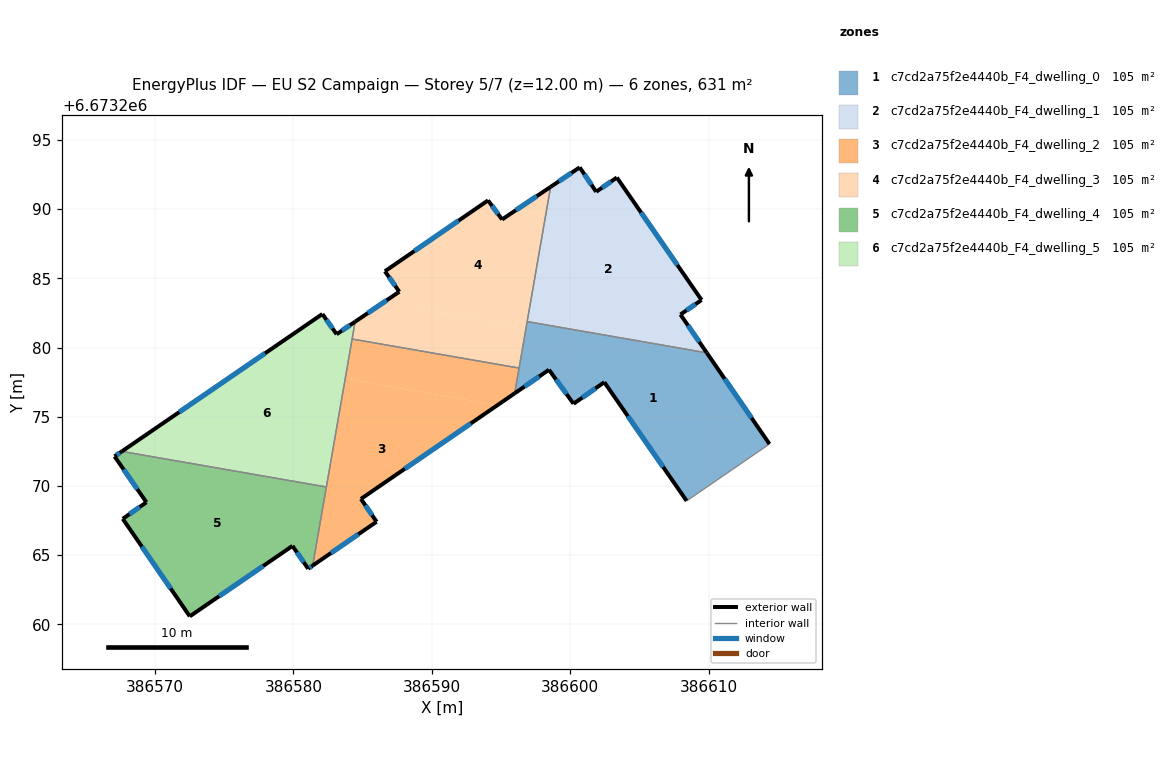
=== STOREY PLAN SPEC (per zone: floor XY polygon, exterior-wall plan segments, windows/doors) ===
zone 1: c7cd2a75f2e4440b_F4_dwelling_0  (105.2 m²)
  floor: (386609.86, 6673279.62) (386614.39, 6673273.03) (386608.41, 6673268.92) (386602.46, 6673277.49) (386600.24, 6673275.94) (386598.46, 6673278.39) (386595.98, 6673276.69) (386596.89, 6673281.87)
  exterior wall: (386600.24, 6673275.94) – (386602.46, 6673277.49)  [2.7 m]
    window: (386600.87, 6673276.38) – (386601.82, 6673277.05)  [1.5 m²]
  exterior wall: (386598.46, 6673278.39) – (386600.24, 6673275.94)  [3.0 m]
    window: (386598.97, 6673277.69) – (386599.73, 6673276.64)  [1.7 m²]
  exterior wall: (386595.98, 6673276.69) – (386598.46, 6673278.39)  [3.0 m]
    window: (386596.69, 6673277.18) – (386597.75, 6673277.91)  [1.7 m²]
  exterior wall: (386614.39, 6673273.03) – (386609.86, 6673279.62)  [8.0 m]
    window: (386613.10, 6673274.91) – (386611.16, 6673277.73)  [4.4 m²]
  exterior wall: (386602.46, 6673277.49) – (386608.41, 6673268.92)  [10.4 m]
    window: (386604.16, 6673275.04) – (386606.71, 6673271.37)  [5.7 m²]
  interior walls: 4
zone 2: c7cd2a75f2e4440b_F4_dwelling_1  (105.2 m²)
  floor: (386603.37, 6673292.28) (386609.49, 6673283.43) (386607.96, 6673282.38) (386609.86, 6673279.62) (386596.89, 6673281.87) (386598.58, 6673291.60) (386600.68, 6673293.01) (386601.87, 6673291.25)
  exterior wall: (386607.96, 6673282.38) – (386609.49, 6673283.43)  [1.9 m]
    window: (386608.40, 6673282.68) – (386609.05, 6673283.13)  [1.0 m²]
  exterior wall: (386609.86, 6673279.62) – (386607.96, 6673282.38)  [3.4 m]
    window: (386609.32, 6673280.41) – (386608.50, 6673281.59)  [1.9 m²]
  exterior wall: (386600.68, 6673293.01) – (386598.58, 6673291.60)  [2.5 m]
    window: (386600.08, 6673292.61) – (386599.18, 6673292.01)  [1.4 m²]
  exterior wall: (386601.87, 6673291.25) – (386600.68, 6673293.01)  [2.1 m]
    window: (386601.53, 6673291.76) – (386601.02, 6673292.51)  [1.2 m²]
  exterior wall: (386603.37, 6673292.28) – (386601.87, 6673291.25)  [1.8 m]
    window: (386602.94, 6673291.99) – (386602.30, 6673291.55)  [1.0 m²]
  exterior wall: (386609.49, 6673283.43) – (386603.37, 6673292.28)  [10.8 m]
    window: (386607.74, 6673285.96) – (386605.11, 6673289.75)  [5.9 m²]
  interior walls: 2
zone 3: c7cd2a75f2e4440b_F4_dwelling_2  (105.2 m²)
  floor: (386594.73, 6673275.83) (386584.88, 6673269.06) (386586.01, 6673267.41) (386581.39, 6673264.24) (386583.74, 6673277.75)
  floor: (386596.30, 6673278.51) (386595.98, 6673276.69) (386594.73, 6673275.83) (386583.74, 6673277.75) (386584.24, 6673280.61)
  exterior wall: (386581.39, 6673264.24) – (386586.01, 6673267.41)  [5.6 m]
    window: (386582.71, 6673265.15) – (386584.69, 6673266.51)  [3.1 m²]
  exterior wall: (386584.88, 6673269.06) – (386595.98, 6673276.69)  [13.5 m]
    window: (386588.05, 6673271.24) – (386592.81, 6673274.51)  [7.4 m²]
  exterior wall: (386586.01, 6673267.41) – (386584.88, 6673269.06)  [2.0 m]
    window: (386585.68, 6673267.88) – (386585.20, 6673268.59)  [1.1 m²]
  interior walls: 4
zone 4: c7cd2a75f2e4440b_F4_dwelling_3  (105.2 m²)
  floor: (386596.81, 6673281.46) (386596.30, 6673278.51) (386584.24, 6673280.61) (386584.46, 6673281.87) (386587.65, 6673284.03) (386588.43, 6673282.92)
  floor: (386598.58, 6673291.60) (386596.81, 6673281.46) (386588.43, 6673282.92) (386586.61, 6673285.51) (386594.06, 6673290.63) (386595.07, 6673289.25)
  exterior wall: (386587.65, 6673284.03) – (386584.46, 6673281.87)  [3.9 m]
    window: (386586.74, 6673283.41) – (386585.37, 6673282.48)  [2.1 m²]
  exterior wall: (386586.61, 6673285.51) – (386587.65, 6673284.03)  [1.8 m]
    window: (386586.91, 6673285.08) – (386587.35, 6673284.45)  [1.0 m²]
  exterior wall: (386594.06, 6673290.63) – (386586.61, 6673285.51)  [9.0 m]
    window: (386591.93, 6673289.17) – (386588.74, 6673286.97)  [5.0 m²]
  exterior wall: (386595.07, 6673289.25) – (386594.06, 6673290.63)  [1.7 m]
    window: (386594.78, 6673289.64) – (386594.35, 6673290.24)  [0.9 m²]
  exterior wall: (386598.58, 6673291.60) – (386595.07, 6673289.25)  [4.2 m]
    window: (386597.58, 6673290.93) – (386596.07, 6673289.92)  [2.3 m²]
  interior walls: 4
zone 5: c7cd2a75f2e4440b_F4_dwelling_4  (105.2 m²)
  floor: (386582.38, 6673269.92) (386581.39, 6673264.24) (386581.06, 6673264.02) (386579.93, 6673265.67) (386572.51, 6673260.58) (386567.67, 6673267.62) (386569.38, 6673268.82) (386567.08, 6673272.13) (386567.60, 6673272.49)
  exterior wall: (386572.51, 6673260.58) – (386579.93, 6673265.67)  [9.0 m]
    window: (386574.63, 6673262.03) – (386577.81, 6673264.21)  [5.0 m²]
  exterior wall: (386567.67, 6673267.62) – (386572.51, 6673260.58)  [8.5 m]
    window: (386569.05, 6673265.61) – (386571.13, 6673262.59)  [4.7 m²]
  exterior wall: (386569.38, 6673268.82) – (386567.67, 6673267.62)  [2.1 m]
    window: (386568.89, 6673268.48) – (386568.16, 6673267.96)  [1.1 m²]
  exterior wall: (386567.08, 6673272.13) – (386569.38, 6673268.82)  [4.0 m]
    window: (386567.73, 6673271.19) – (386568.72, 6673269.77)  [2.2 m²]
  exterior wall: (386567.60, 6673272.49) – (386567.08, 6673272.13)  [0.6 m]
    window: (386567.45, 6673272.39) – (386567.23, 6673272.24)  [0.4 m²]
  exterior wall: (386581.06, 6673264.02) – (386581.39, 6673264.24)  [0.4 m]
    window: (386581.15, 6673264.08) – (386581.30, 6673264.18)  [0.2 m²]
  exterior wall: (386579.93, 6673265.67) – (386581.06, 6673264.02)  [2.0 m]
    window: (386580.25, 6673265.20) – (386580.74, 6673264.49)  [1.1 m²]
  interior walls: 2
zone 6: c7cd2a75f2e4440b_F4_dwelling_5  (105.2 m²)
  floor: (386584.46, 6673281.87) (386582.38, 6673269.92) (386567.60, 6673272.49) (386582.09, 6673282.42) (386583.12, 6673280.96)
  exterior wall: (386582.09, 6673282.42) – (386567.60, 6673272.49)  [17.6 m]
    window: (386577.95, 6673279.58) – (386571.74, 6673275.33)  [9.7 m²]
  exterior wall: (386583.12, 6673280.96) – (386582.09, 6673282.42)  [1.8 m]
    window: (386582.83, 6673281.38) – (386582.38, 6673282.00)  [1.0 m²]
  exterior wall: (386584.46, 6673281.87) – (386583.12, 6673280.96)  [1.6 m]
    window: (386584.07, 6673281.61) – (386583.50, 6673281.22)  [0.9 m²]
  interior walls: 3

=== DERIVED (storey summary) ===
Building: EU S2 Campaign
Storey: 5 of 7  (floor level z = 12.00 m)
Storey gross floor area: 631.2 m²
Zones on this storey: 6
  - c7cd2a75f2e4440b_F4_dwelling_0: floor 105.2 m²; exterior wall 27.2 m (81.5 m²); 5 window(s) 15.0 m²; WWR 18.4%
  - c7cd2a75f2e4440b_F4_dwelling_1: floor 105.2 m²; exterior wall 22.4 m (67.3 m²); 6 window(s) 12.4 m²; WWR 18.4%
  - c7cd2a75f2e4440b_F4_dwelling_2: floor 105.2 m²; exterior wall 21.1 m (63.2 m²); 3 window(s) 11.6 m²; WWR 18.4%
  - c7cd2a75f2e4440b_F4_dwelling_3: floor 105.2 m²; exterior wall 20.6 m (61.9 m²); 5 window(s) 11.4 m²; WWR 18.4%
  - c7cd2a75f2e4440b_F4_dwelling_4: floor 105.2 m²; exterior wall 26.7 m (80.1 m²); 7 window(s) 14.7 m²; WWR 18.4%
  - c7cd2a75f2e4440b_F4_dwelling_5: floor 105.2 m²; exterior wall 21.0 m (62.9 m²); 3 window(s) 11.5 m²; WWR 18.4%
Zone adjacency (shared interzone walls):
  - c7cd2a75f2e4440b_F4_dwelling_0 ↔ c7cd2a75f2e4440b_F4_dwelling_1
  - c7cd2a75f2e4440b_F4_dwelling_0 ↔ c7cd2a75f2e4440b_F4_dwelling_2
  - c7cd2a75f2e4440b_F4_dwelling_0 ↔ c7cd2a75f2e4440b_F4_dwelling_3
  - c7cd2a75f2e4440b_F4_dwelling_1 ↔ c7cd2a75f2e4440b_F4_dwelling_3
  - c7cd2a75f2e4440b_F4_dwelling_2 ↔ c7cd2a75f2e4440b_F4_dwelling_3
  - c7cd2a75f2e4440b_F4_dwelling_2 ↔ c7cd2a75f2e4440b_F4_dwelling_4
  - c7cd2a75f2e4440b_F4_dwelling_2 ↔ c7cd2a75f2e4440b_F4_dwelling_5
  - c7cd2a75f2e4440b_F4_dwelling_3 ↔ c7cd2a75f2e4440b_F4_dwelling_5
  - c7cd2a75f2e4440b_F4_dwelling_4 ↔ c7cd2a75f2e4440b_F4_dwelling_5